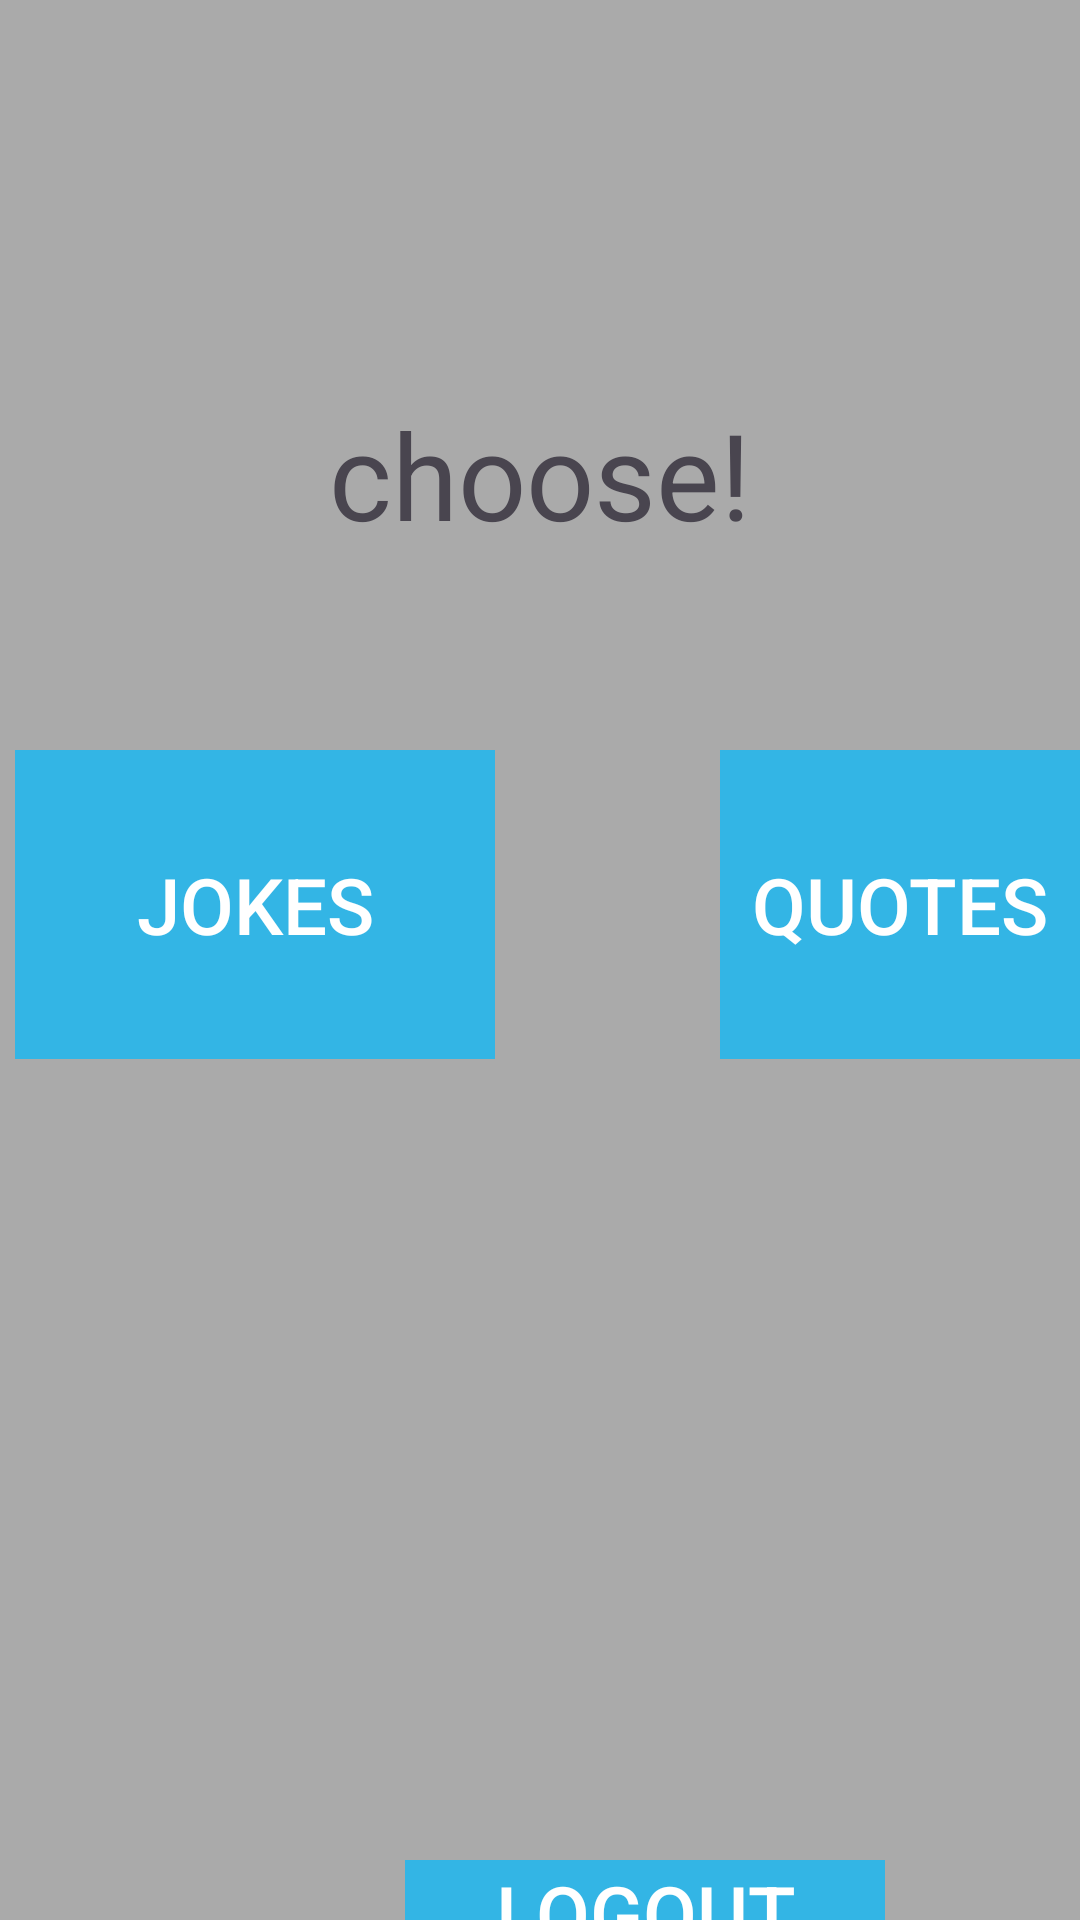

Reconstruct the res/layout file that produces this screen, plus the resources it refers to.
<!-- AndroidManifest.xml: application theme Theme.Assighnment2 -->
<!-- res/layout/activity_choose.xml -->
<?xml version="1.0" encoding="utf-8"?>
<RelativeLayout xmlns:android="http://schemas.android.com/apk/res/android"
    android:layout_width="match_parent"
    android:layout_height="match_parent"
    android:background="@android:color/darker_gray">

    <TextView
        android:id="@+id/textView"
        android:layout_width="395dp"
        android:layout_height="116dp"
        android:layout_marginTop="100dp"
        android:background="@android:color/darker_gray"
        android:gravity="center"
        android:padding="16dp"
        android:text="choose!"
        android:textSize="40sp" />

    <Button
        android:id="@+id/Joke"
        style="@style/Buttons"
        android:layout_marginStart="5dp"
        android:layout_marginTop="250dp"
        android:onClick="btnJokeOnClick"
        android:text="JOKES" />

    <Button
        android:id="@+id/QUOTE"
        style="@style/Buttons"
        android:layout_marginStart="240dp"
        android:layout_marginTop="250dp"
        android:onClick="btnQuoteOnClick"
        android:text="QUOTES" />

    <Button
        android:id="@+id/Logout"
        style="@style/Buttons"
        android:layout_gravity="center_horizontal"
        android:layout_marginStart="135dp"
        android:layout_marginTop="620dp"
        android:onClick="btnLogoutOnClick"
        android:text="Logout" />
</RelativeLayout>
<!-- resources referenced by this layout -->
<resources>
  <style name="Buttons">
          <item name="android:layout_width">160dp</item>
          <item name="android:layout_height">103dp</item>
          <item name="android:background">@android:color/holo_blue_light </item>
          <item name="android:textColor">@android:color/white</item>
          <item name="android:textSize">26dp</item>
          <item name="android:stateListAnimator">@null</item>
      </style>
  <style name="Theme.Assighnment2" parent="Base.Theme.Assighnment2" />
  <style name="Base.Theme.Assighnment2" parent="Theme.Material3.DayNight.NoActionBar">
          
          
      </style>
</resources>
